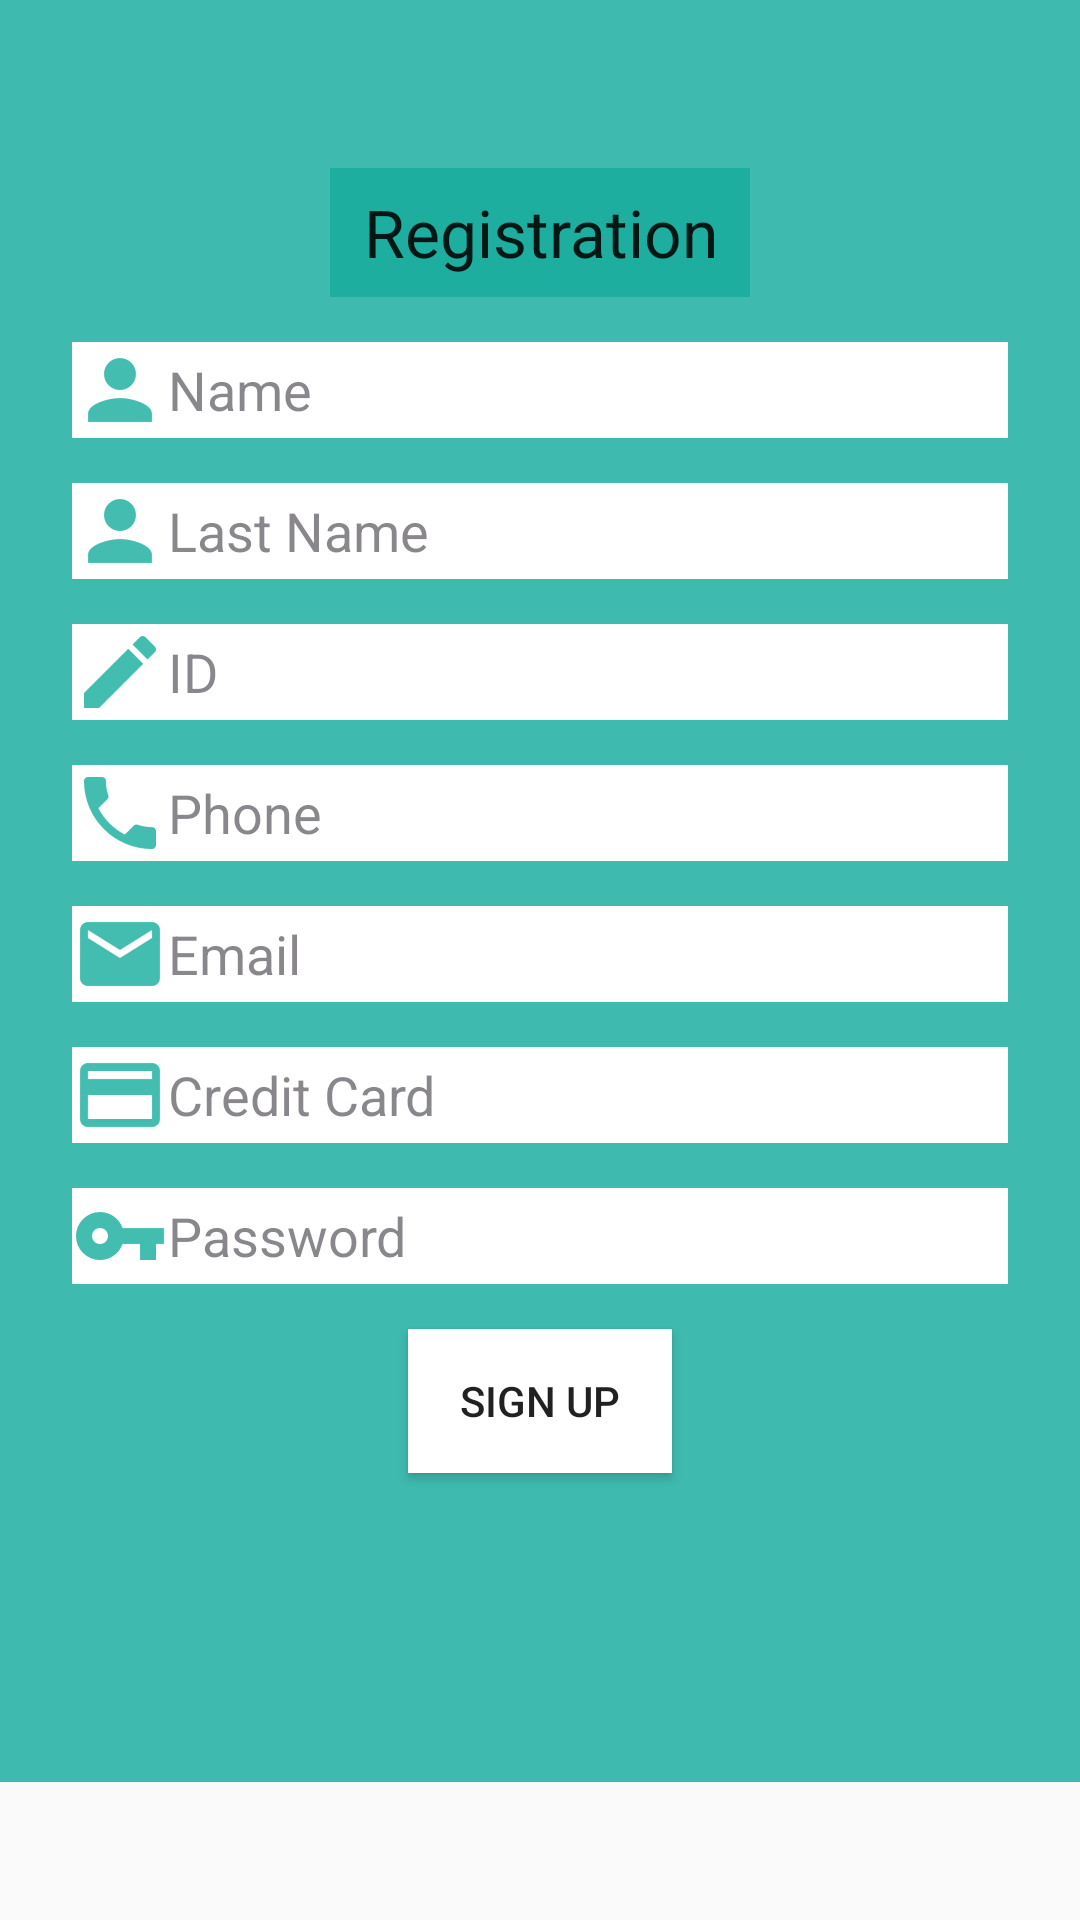

Layout XML and referenced resources for this Android screen:
<!-- AndroidManifest.xml: application theme AppTheme -->
<!-- res/layout/activity_sign_up.xml -->
<?xml version="1.0" encoding="utf-8"?>
<android.support.constraint.ConstraintLayout xmlns:android="http://schemas.android.com/apk/res/android"
    xmlns:app="http://schemas.android.com/apk/res-auto"
    xmlns:tools="http://schemas.android.com/tools"
    android:layout_width="match_parent"
    android:layout_height="match_parent"
    tools:context=".controller.SignUp">

    <LinearLayout
        android:layout_width="match_parent"
        android:layout_height="594dp"
        android:orientation="vertical"
        android:paddingLeft="24dp"
        android:paddingRight="24dp"
        android:paddingTop="56dp"
        android:background="@color/LightBlue2">


        <TextView
            android:id="@+id/textView"
            android:layout_width="140dp"
            android:layout_height="43dp"
            android:layout_gravity="center"
            android:gravity="center"
            android:text="@string/registration"
            android:textAppearance="@android:style/TextAppearance.DeviceDefault.Large"
            android:background="@color/LightBlue2"/>

        <Space
            android:layout_width="match_parent"
            android:layout_height="15dp" />

        <EditText
            android:id="@+id/editTextName"
            android:layout_width="match_parent"
            android:layout_height="wrap_content"
            android:ems="10"
            android:inputType="textPersonName"
            android:hint="@string/Name"
            android:textColorHint="@color/black"
            android:drawableLeft="@drawable/ic_action_drivername"
            android:background="@color/white"/>

        <Space
            android:layout_width="match_parent"
            android:layout_height="15dp" />

        <EditText
            android:id="@+id/editTextLastName"
            android:layout_width="match_parent"
            android:layout_height="wrap_content"
            android:background="@color/white"
            android:ems="10"
            android:hint="@string/lastName"
            android:inputType="textPersonName"
            android:textColorHint="@color/black"
            android:drawableLeft="@drawable/ic_action_drivername"/>

        <Space
            android:layout_width="match_parent"
            android:layout_height="15dp" />

        <EditText
            android:id="@+id/editTextID"
            android:layout_width="match_parent"
            android:layout_height="wrap_content"
            android:ems="10"
            android:inputType="number"
            android:hint="@string/id"
            android:textColorHint="@color/black"
            android:drawableLeft="@drawable/ic_action_id"
            android:background="@color/white"/>


        <Space
            android:layout_width="match_parent"
            android:layout_height="15dp" />

        <EditText
            android:id="@+id/editTextPhone"
            android:layout_width="match_parent"
            android:layout_height="wrap_content"
            android:ems="10"
            android:inputType="number"
            android:hint="@string/Phone"
            android:textColorHint="@color/black"
            android:drawableLeft="@drawable/ic_action_phone"
            android:background="@color/white"/>

        <Space
            android:layout_width="match_parent"
            android:layout_height="15dp" />

        <EditText
            android:id="@+id/editTextEmail"
            android:layout_width="match_parent"
            android:layout_height="wrap_content"
            android:ems="10"
            android:inputType="textEmailAddress"
            android:hint="@string/Email"
            android:textColorHint="@color/black"
            android:drawableLeft="@drawable/ic_action_name"
            android:background="@color/white"/>


        <Space
            android:layout_width="match_parent"
            android:layout_height="15dp" />

        <EditText
            android:id="@+id/editTextCreditCard"
            android:layout_width="match_parent"
            android:layout_height="wrap_content"
            android:ems="10"
            android:inputType="number"
            android:hint="@string/CreditCard"
            android:textColorHint="@color/black"
            android:drawableLeft="@drawable/ic_action_credit"
            android:background="@color/white"/>

        <Space
            android:layout_width="match_parent"
            android:layout_height="15dp" />

        <EditText
            android:id="@+id/editTextPassword"
            android:layout_width="match_parent"
            android:layout_height="wrap_content"
            android:background="@color/white"
            android:drawableLeft="@drawable/ic_action_password"
            android:ems="10"
            android:hint="@string/Password"
            android:inputType="textPassword"
            android:textColorHint="@color/black" />

        <Space
            android:layout_width="match_parent"
            android:layout_height="15dp" />

        <Button
            android:id="@+id/buttonSignUp"
            android:layout_width="wrap_content"
            android:layout_height="wrap_content"
            android:background="@color/white"
            android:onClick="signUpClick"
            android:text="@string/SignUp"
            android:layout_gravity="center"/>

    </LinearLayout>

</android.support.constraint.ConstraintLayout>
<!-- resources referenced by this layout -->
<resources>
  <color name="LightBlue2">#d015ac9e</color>
  <color name="black">#8a252228</color>
  <color name="white">#ffffff</color>
  <!-- drawable ic_action_credit: png bitmap (drawable-hdpi, 690 bytes) -->
  <!-- drawable ic_action_drivername: png bitmap (drawable-hdpi, 604 bytes) -->
  <!-- drawable ic_action_id: png bitmap (drawable-hdpi, 363 bytes) -->
  <!-- drawable ic_action_name: png bitmap (drawable-hdpi, 730 bytes) -->
  <!-- drawable ic_action_password: png bitmap (drawable-hdpi, 626 bytes) -->
  <!-- drawable ic_action_phone: png bitmap (drawable-mdpi, 443 bytes) -->
  <string name="CreditCard">Credit Card</string>
  <string name="Email">Email</string>
  <string name="Name">Name</string>
  <string name="Password">Password</string>
  <string name="Phone">Phone</string>
  <string name="SignUp">Sign up</string>
  <string name="id">ID</string>
  <string name="lastName">Last Name</string>
  <string name="registration">Registration</string>
  <style name="AppTheme" parent="Theme.AppCompat.Light.DarkActionBar">
          
          <item name="colorPrimary">@color/colorPrimary</item>
          <item name="colorPrimaryDark">@color/colorPrimaryDark</item>
          <item name="colorAccent">@color/LightBlue</item>
      </style>
  <color name="colorPrimary">#3F51B5</color>
  <color name="colorPrimaryDark">#303F9F</color>
  <color name="LightBlue">#15AC9E</color>
</resources>
